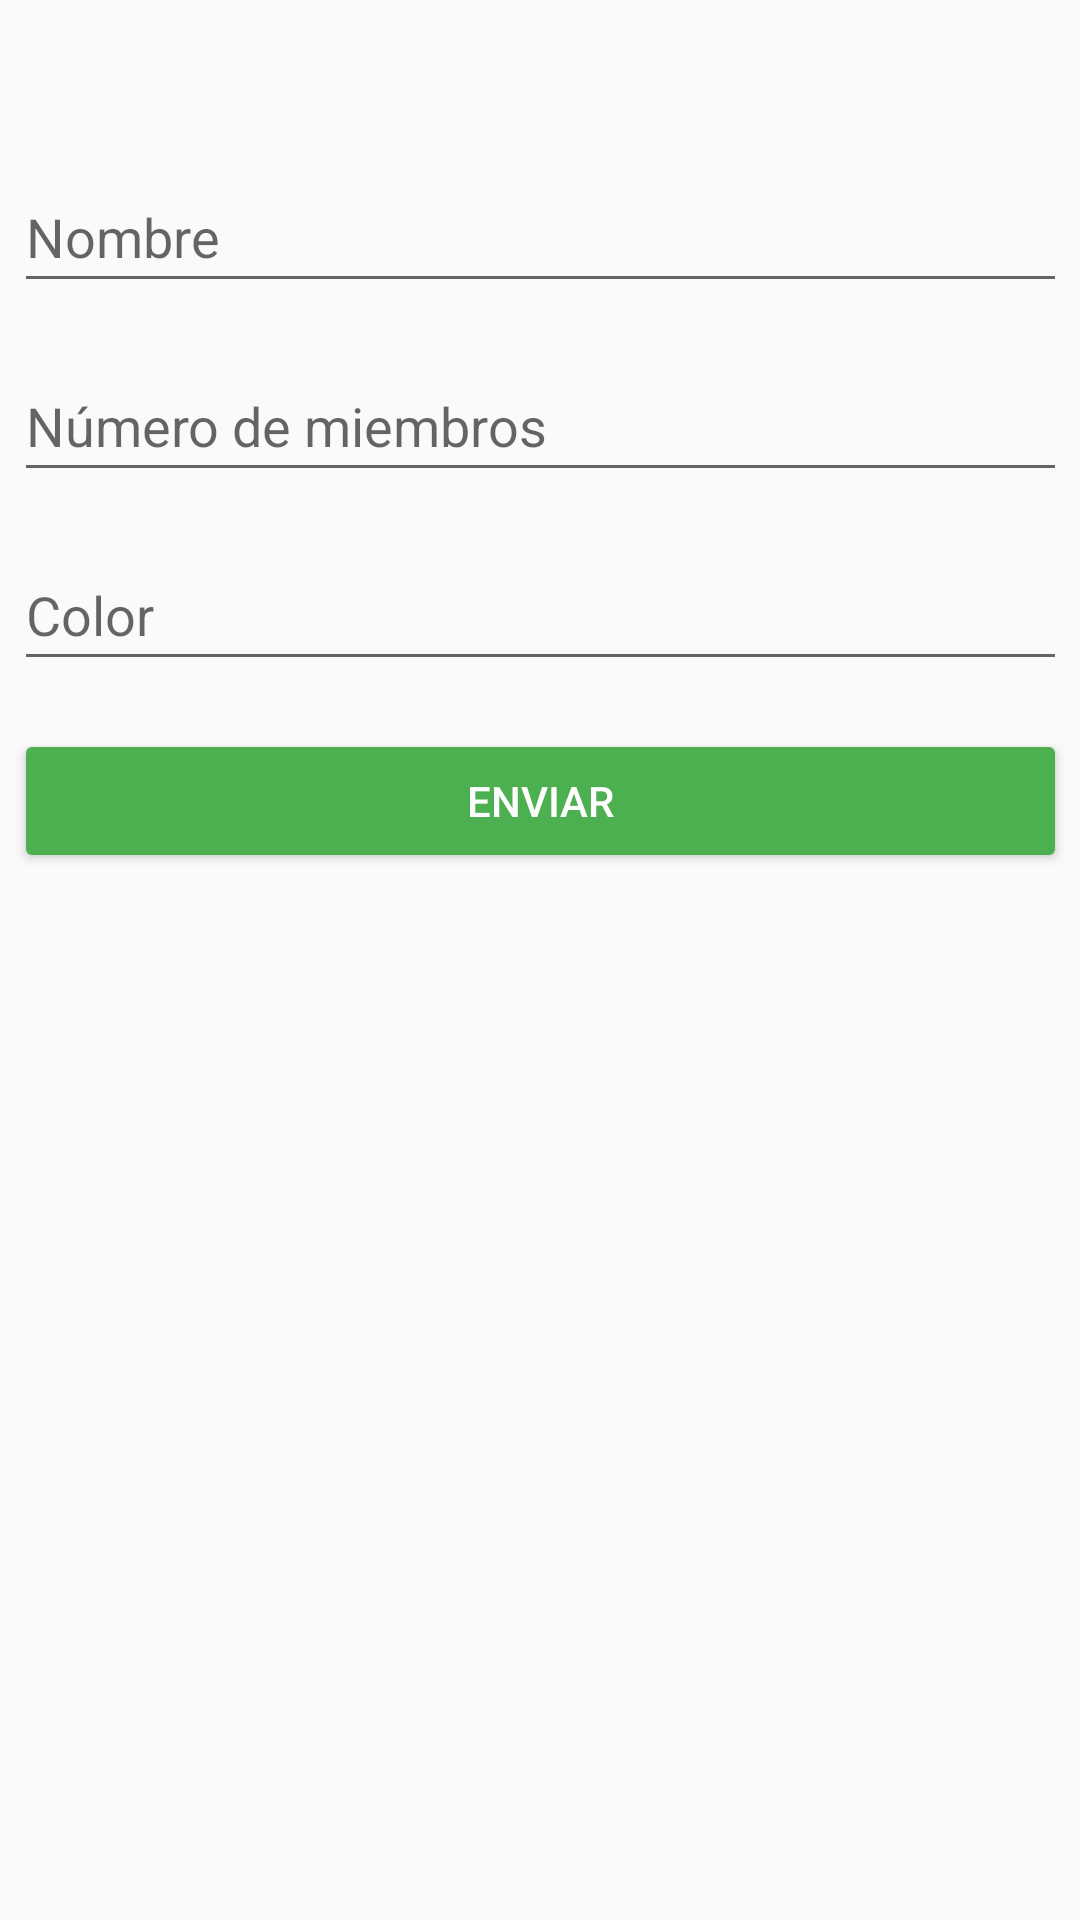

The Android layout XML behind this screen, and the referenced resources:
<!-- AndroidManifest.xml: application theme Theme.U2a2Colorator -->
<!-- res/layout/u3a8_monstruos_sa.xml -->
<?xml version="1.0" encoding="utf-8"?>
<androidx.constraintlayout.widget.ConstraintLayout xmlns:android="http://schemas.android.com/apk/res/android"
    xmlns:app="http://schemas.android.com/apk/res-auto"
    xmlns:tools="http://schemas.android.com/tools"
    android:layout_width="match_parent"
    android:layout_height="match_parent"
    tools:context=".ut03.u3a8MonstruosSA">

    <EditText
        android:id="@+id/u3a8etNombre"
        android:layout_width="351dp"
        android:layout_height="47dp"
        android:layout_marginTop="54dp"
        android:hint="Nombre"
        app:layout_constraintEnd_toEndOf="parent"
        app:layout_constraintStart_toStartOf="parent"
        app:layout_constraintTop_toTopOf="parent" />

    <EditText
        android:id="@+id/u3a8etNumMiembros"
        android:layout_width="351dp"
        android:layout_height="47dp"
        android:layout_below="@id/u3a8etNombre"
        android:layout_marginTop="16dp"
        android:hint="Número de miembros"
        android:inputType="number"
        app:layout_constraintEnd_toEndOf="@+id/u3a8etNombre"
        app:layout_constraintStart_toStartOf="@+id/u3a8etNombre"
        app:layout_constraintTop_toBottomOf="@+id/u3a8etNombre" />

    <EditText
        android:id="@+id/u3a8etColor"
        android:layout_width="351dp"
        android:layout_height="47dp"
        android:layout_below="@id/u3a8etNumMiembros"
        android:layout_marginTop="16dp"
        android:hint="Color"
        app:layout_constraintEnd_toEndOf="@+id/u3a8etNumMiembros"
        app:layout_constraintStart_toStartOf="@+id/u3a8etNumMiembros"
        app:layout_constraintTop_toBottomOf="@+id/u3a8etNumMiembros" />

    <Button
        android:id="@+id/u3a8btEnviar"
        android:layout_width="0dp"
        android:layout_height="wrap_content"
        android:layout_below="@id/u3a8etColor"
        android:layout_marginTop="16dp"
        android:backgroundTint="#4CAF50"
        android:text="Enviar"
        android:textColor="#FDFDFD"
        app:layout_constraintEnd_toEndOf="@+id/u3a8etColor"
        app:layout_constraintStart_toStartOf="@+id/u3a8etColor"
        app:layout_constraintTop_toBottomOf="@+id/u3a8etColor" />
</androidx.constraintlayout.widget.ConstraintLayout>
<!-- resources referenced by this layout -->
<resources>
  <style name="Theme.U2a2Colorator" parent="Base.Theme.U2a2Colorator" />
  <style name="Base.Theme.U2a2Colorator" parent="Theme.AppCompat.Light.NoActionBar">
          
          
      </style>
</resources>
